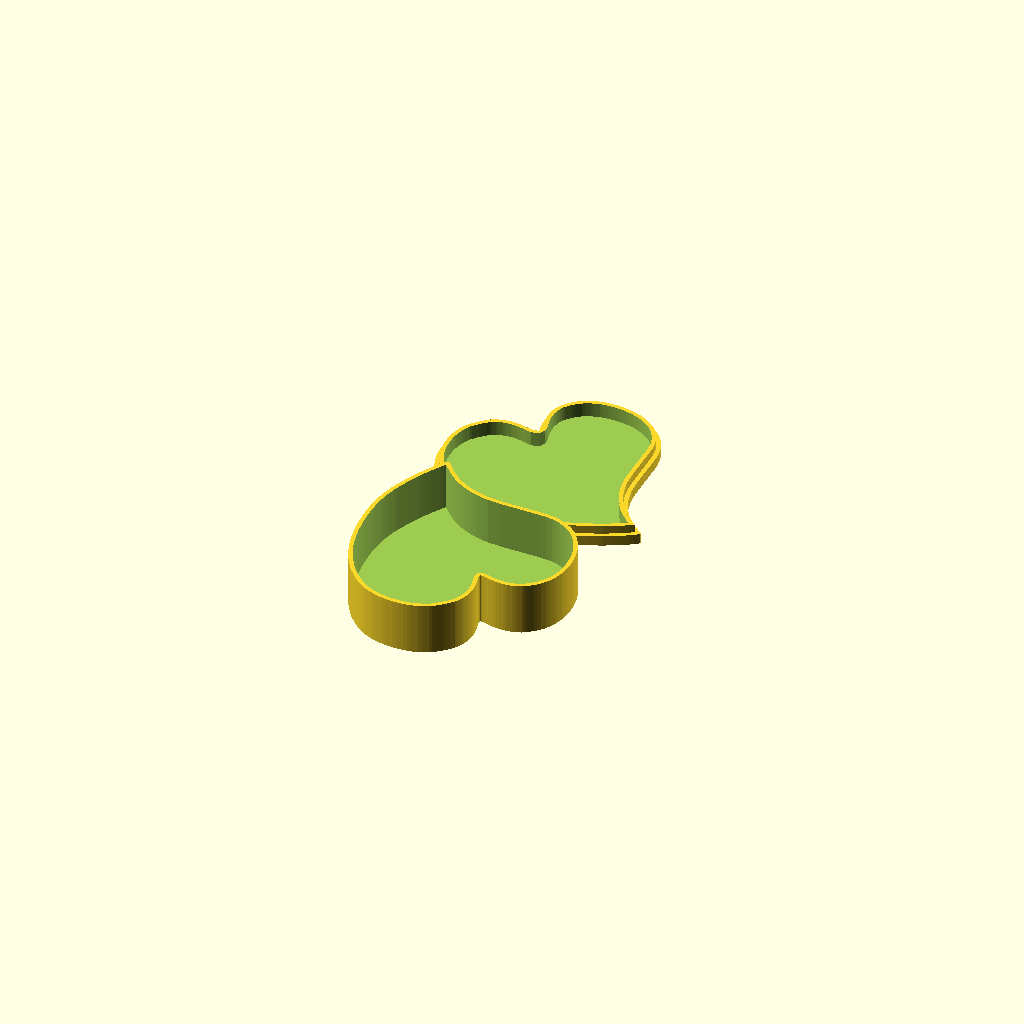
Cell 1: rendered with the file's own defaults.
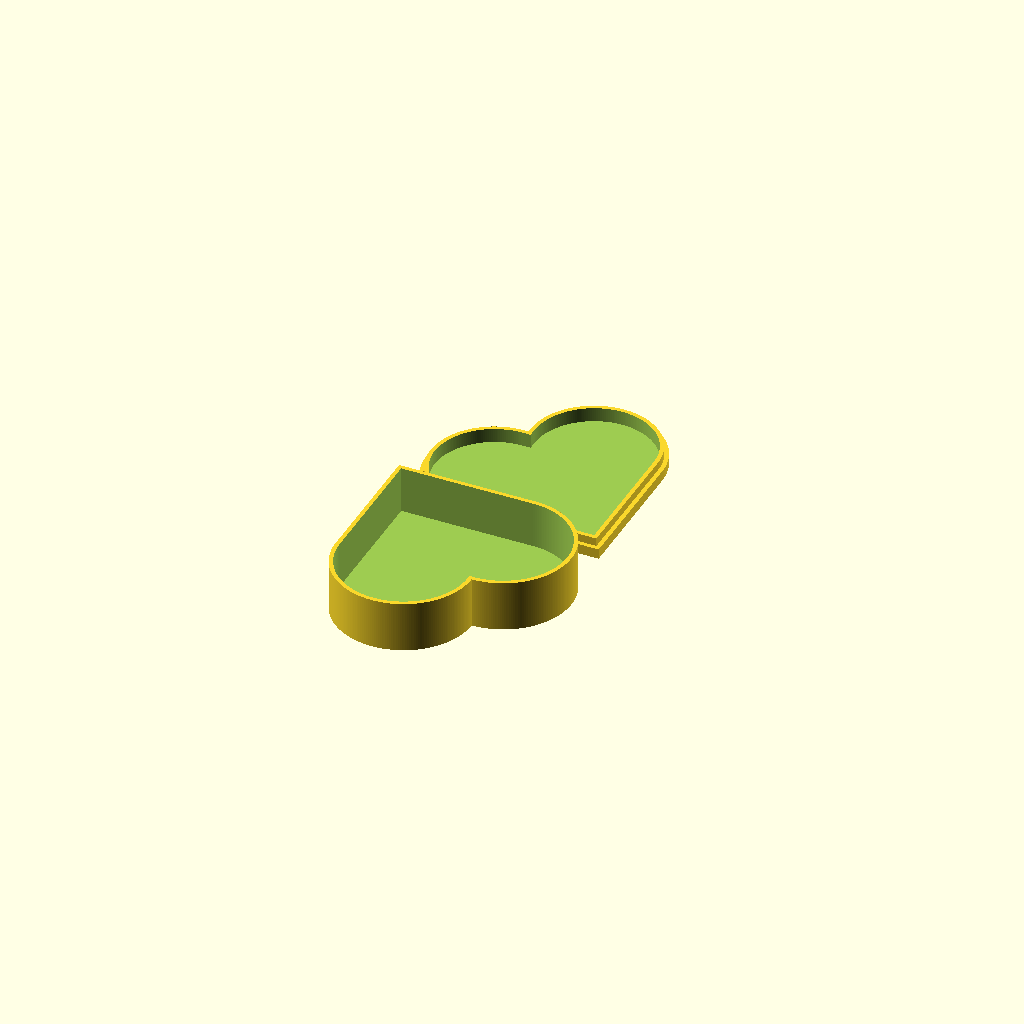
Cell 2: box_shape = 1 (everything else at default).
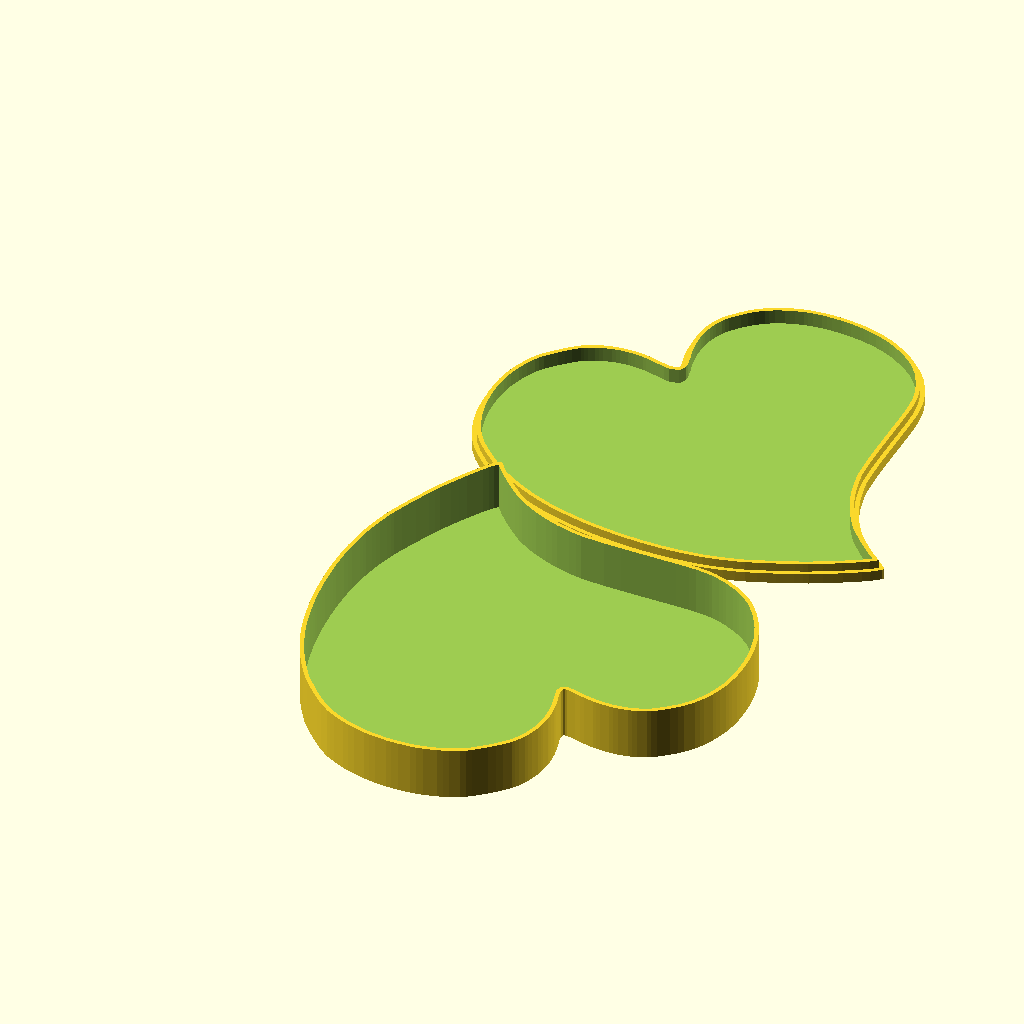
Cell 3: box_size = 200 (everything else at default).
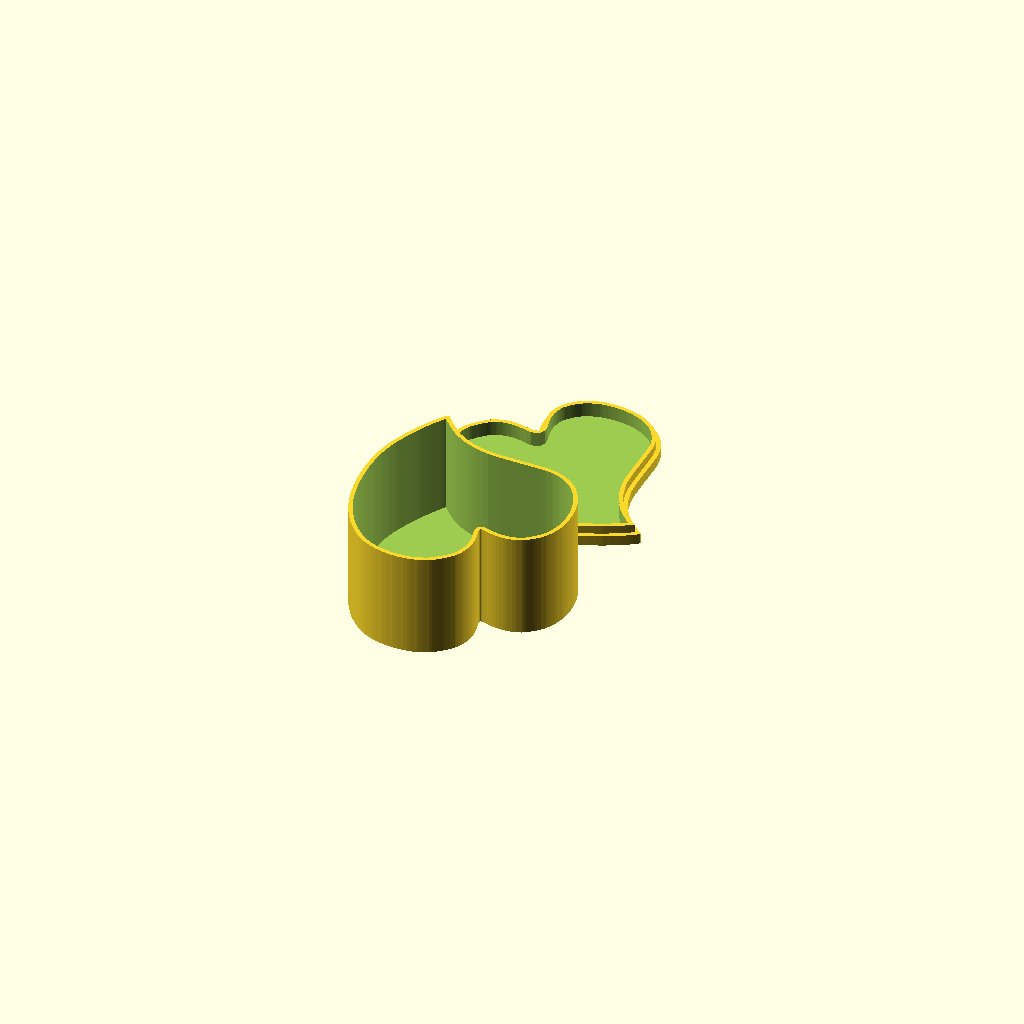
Cell 4 — base_height set to 50, the other parameters unchanged.
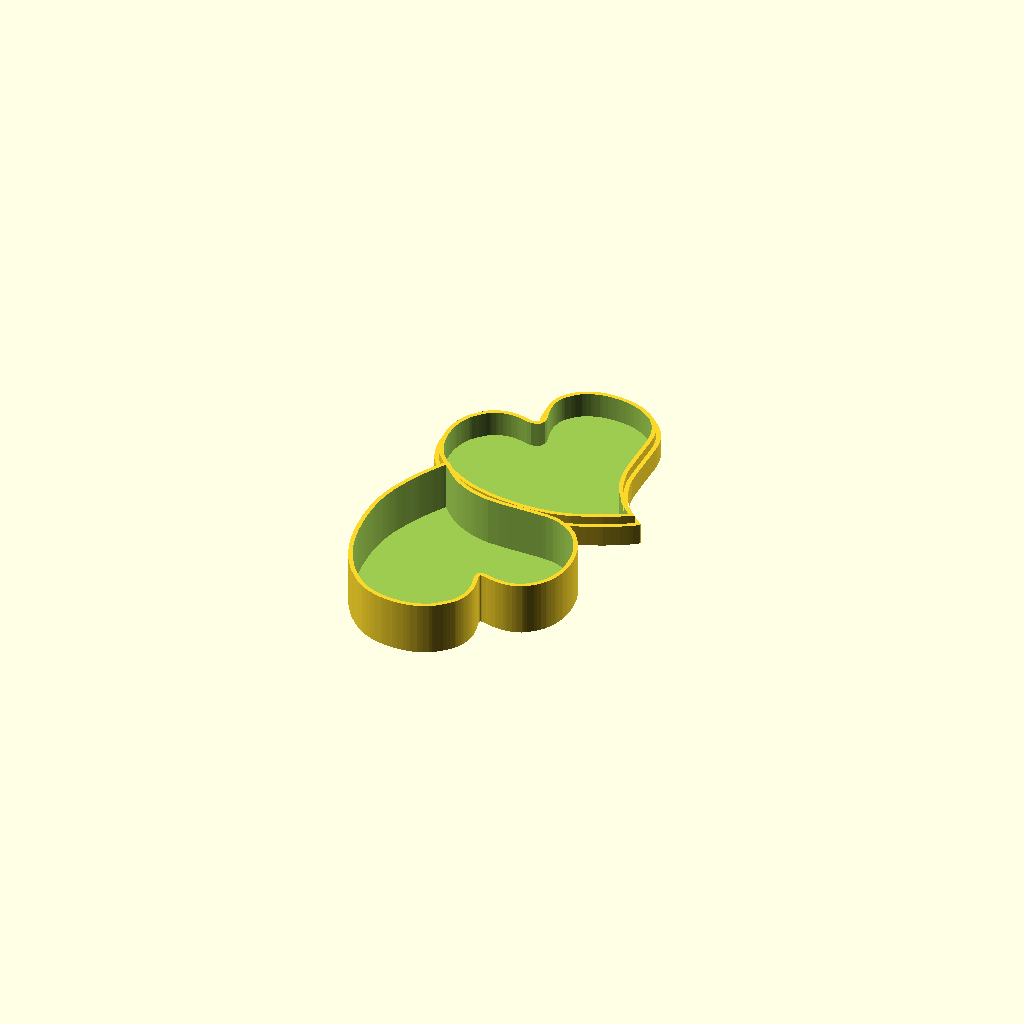
Cell 5: the same model with cap_height = 10.
One fixed orthographic camera (rotation 55°, 0°, 25°; colour scheme Cornfield) for every cell.
The OpenSCAD source (inputs/thingiverse/files/thing-3103647/files/heart-shaped-box.scad):


/* [Size and Shape] */

box_size = 100;
base_height = 25;
cap_height = 5;

box_shape = 4; // [1:Classic heart,2:Heavy hart,3:Thin heart,4:Curved heart]

/* [Width] */

bottom_wall = 2;
top_wall = 2;
side_wall = 2;

/* [Fine tuning] */
cap_to_body_inserting = 4;
cap_to_body_gap = 0.1;

/* [Hidden] */

$fa = 1;
$fs = 1;

size = box_size;
base = base_height;
cap = cap_height;

bottom = bottom_wall;
top = top_wall;

wall = side_wall;

cap_to_body = cap_to_body_inserting;
//cap_to_body_gap = cap_to_body_gap;

shape = box_shape;

heart_size = size / 1.5;


base_and_cap();


module base_and_cap() {
    rotate([0, 0, -90]) {
        base3d();
        translate([0, size, 0])
            rotate([0, 0, 90])
                cap3d();
    }
}

module cap3d() {
    difference() {
        union() {
            linear_extrude(cap)
                mirror([1, 0, 0])
                    heart_shape(shape);
            linear_extrude(cap + cap_to_body)
                offset(delta = -(wall+cap_to_body_gap))
                    mirror([1, 0, 0])
                        heart_shape(shape);
        }
        translate([0, 0, top])
            linear_extrude(cap + cap_to_body)
                offset(delta = -(wall+cap_to_body_gap+wall))
                    mirror([1, 0, 0])
                        heart_shape(shape);
    }
}

module base3d() {
    difference() {
        linear_extrude(base)
            heart_shape(shape);
        translate([0, 0, bottom])
            linear_extrude(base)
                offset(delta = -wall)
                    heart_shape(shape);
    }
}

module heart_shape(n) {
    if (n == 1) {
        heart_shape_1(heart_size);
    } else if (n == 2) {
        heart_shape_2(size);
    } else if (n == 3) {
        heart_shape_3(size);
    } else if (n == 4) {
        heart_shape_4(size);
    }
}


module heart_shape_1(size) {
    translate([2, 2, 0])
        union() {
            square(size);
            translate([size/2, size, 0])
                circle(size/2);
            translate([size, size/2, 0])
                circle(size/2);
        }
}

module heart_shape_2(size) {
    image = [[115.5,33.26],[115.5,33.26],[111.992,33.015],[107.618,32.912],[98.5,33.15],[98.5,33.15],[94.262,33.496],[90.117,33.955],[84,34.97],[84,34.97],[81.86,35.565],[79.355,36.325],[74.5,37.95],[74.5,37.95],[72.164,38.847],[69.5,39.946],[64.5,42.19],[64.5,42.19],[62.242,43.334],[59.793,44.651],[55.5,47.15],[55.5,47.15],[53.443,48.598],[50.801,50.672],[45.12,55.59],[45.12,55.59],[42.262,58.477],[39.185,61.968],[33.85,69],[33.85,69],[31.707,72.506],[29.487,76.503],[25.86,84],[25.86,84],[24.51,87.683],[23.122,92.163],[20.88,101.25],[20.88,101.25],[20.033,106.481],[19.448,112.137],[19,125.5],[19,125.5],[19.117,132.607],[19.476,139.203],[20.95,151.25],[20.95,151.25],[21.912,156.329],[23.096,161.84],[25.52,171.5],[25.52,171.5],[26.939,175.981],[28.856,181.529],[33.19,193],[33.19,193],[35.728,198.921],[38.916,205.797],[45.61,219],[45.61,219],[49.128,225.111],[53.241,231.767],[61.21,243.5],[61.21,243.5],[65.344,248.745],[70.54,254.897],[81.46,266.85],[81.46,266.85],[86.884,272.301],[92.755,278.02],[103,287.54],[103,287.54],[107.637,291.541],[113.236,296.253],[124.5,305.47],[124.5,305.47],[130.579,310.163],[138.262,315.86],[154.5,327.39],[154.5,327.39],[162.258,332.66],[170.077,337.9],[182.25,345.86],[192,352],[202.75,345.27],[202.75,345.27],[208.067,341.871],[214.602,337.603],[228,328.64],[228,328.64],[234.657,323.996],[242.061,318.677],[255.5,308.64],[255.5,308.64],[261.455,303.913],[268.061,298.516],[280,288.37],[280,288.37],[285.303,283.566],[291.236,278.002],[302.09,267.35],[302.09,267.35],[306.696,262.504],[311.416,257.336],[318.98,248.5],[318.98,248.5],[321.718,244.96],[324.523,241.236],[329.01,235],[329.01,235],[330.894,232.077],[333.271,228.18],[338.29,219.5],[338.29,219.5],[340.833,214.71],[343.658,209.061],[348.78,198],[348.78,198],[350.986,192.649],[353.34,186.576],[357.36,175.25],[357.36,175.25],[358.89,170.19],[360.367,164.732],[362.49,155.25],[362.49,155.25],[363.142,150.985],[363.815,145.84],[364.9,135.5],[364.9,135.5],[365.207,130.371],[365.318,124.923],[364.95,115],[364.95,115],[364.533,110.88],[364.031,106.678],[363.03,100],[363.03,100],[362.491,97.472],[361.806,94.648],[360.35,89.5],[360.35,89.5],[359.478,87.085],[358.316,84.206],[355.72,78.5],[355.72,78.5],[354.266,75.737],[352.513,72.648],[349,67],[349,67],[347.054,64.4],[344.499,61.382],[338.89,55.6],[338.89,55.6],[335.977,53.031],[332.765,50.407],[327,46.22],[327,46.22],[324.235,44.612],[320.767,42.813],[313.5,39.52],[313.5,39.52],[309.999,38.181],[306.381,36.902],[300.5,35.11],[300.5,35.11],[297.769,34.58],[294.031,34.037],[285.5,33.16],[285.5,33.16],[281.105,32.932],[276.53,32.863],[269,33.19],[269,33.19],[265.847,33.652],[262.061,34.336],[254.5,36],[254.5,36],[250.802,37.071],[246.648,38.483],[239,41.59],[239,41.59],[235.577,43.315],[231.797,45.377],[225,49.48],[225,49.48],[221.845,51.814],[218.053,54.982],[210.47,62.15],[210.47,62.15],[206.963,66.001],[203.343,70.317],[197.47,78.23],[197.47,78.23],[195.502,81.235],[193.816,83.692],[192,85.96],[192,85.96],[191.453,85.389],[190.328,83.85],[187,78.8],[187,78.8],[184.584,75.32],[181.328,71.127],[174,62.72],[174,62.72],[170.188,58.91],[166.087,55.151],[159,49.51],[159,49.51],[155.985,47.604],[152.576,45.575],[146.25,42.12],[146.25,42.12],[143.131,40.71],[139.263,39.183],[131.25,36.51],[131.25,36.51],[127.301,35.487],[123.014,34.532],[115.5,33.26]];
    resize([0, size, 0], auto=true)
        translate([140, 410, 0])
            rotate([0, 0, 135])
                mirror([1, 0, 0])
                    polygon(image);
}

module heart_shape_3(size) {
    image = [[112.5,9.16],[112.5,9.16],[111.092,9.269],[108.737,9.485],[102.5,10.11],[102.5,10.11],[98.702,10.635],[94.278,11.446],[85.75,13.48],[85.75,13.48],[81.82,14.697],[77.587,16.157],[70.25,19.06],[70.25,19.06],[66.998,20.671],[63.133,22.788],[55.5,27.44],[55.5,27.44],[51.647,30.268],[47.213,33.947],[38.5,42.21],[38.5,42.21],[34.504,46.635],[30.622,51.358],[24.5,60.05],[24.5,60.05],[22.309,63.979],[20.04,68.48],[16.329,76.97],[16.329,76.97],[14.967,80.912],[13.594,85.343],[11.46,93.5],[11.46,93.5],[10.709,97.889],[10.18,102.981],[9.77,115.5],[9.77,115.5],[9.896,121.995],[10.243,128.415],[11.49,139.5],[11.49,139.5],[12.414,144.212],[13.68,149.648],[16.56,160],[16.56,160],[18.235,164.789],[20.298,170.061],[24.54,179.5],[24.54,179.5],[26.742,183.625],[29.352,188.206],[34.48,196.5],[34.48,196.5],[37.183,200.356],[40.593,204.942],[47.78,214],[47.78,214],[51.888,218.677],[57.187,224.385],[68.62,236],[68.62,236],[74.926,241.997],[82.567,249.078],[98,262.96],[98,262.96],[105.592,269.655],[114.061,277.188],[129.5,291.08],[129.5,291.08],[136.232,297.32],[143.473,304.217],[156,316.62],[156,316.62],[161.061,321.946],[166.347,327.659],[175.09,337.5],[175.09,337.5],[178.642,341.823],[182.708,346.942],[190.38,357],[190.38,357],[193.56,361.315],[196.533,365.298],[200.52,370.5],[200.52,370.5],[201.789,371.96],[202.67,372.652],[203.89,372],[203.89,372],[204.858,370.551],[206.811,367.711],[212.53,359.5],[212.53,359.5],[216.198,354.401],[220.487,348.648],[228.79,338],[228.79,338],[233.738,332.302],[240.881,324.546],[257.93,306.93],[257.93,306.93],[267.691,297.373],[279.067,286.553],[301,266.44],[301,266.44],[310.794,257.676],[320.822,248.545],[336.88,233.5],[336.88,233.5],[342.697,227.703],[348.658,221.529],[358.21,211],[358.21,211],[361.778,206.603],[365.607,201.648],[372.21,192.5],[372.21,192.5],[374.925,188.216],[377.871,183.206],[383.03,173.5],[383.03,173.5],[385.095,168.947],[387.17,163.942],[390.38,155],[390.38,155],[391.504,150.948],[392.67,146.206],[394.57,137],[394.57,137],[395.32,131.695],[395.747,126.083],[395.74,111.5],[395.74,111.5],[395.398,102.955],[394.868,96.78],[392.61,86.5],[392.61,86.5],[391.232,82.295],[389.457,77.5],[385.63,68.5],[385.63,68.5],[383.475,64.374],[380.807,59.793],[375.28,51.5],[375.28,51.5],[372.439,47.927],[369.155,44.115],[362.88,37.6],[362.88,37.6],[359.928,34.987],[356.611,32.242],[350.5,27.65],[350.5,27.65],[347.46,25.745],[343.618,23.543],[335.5,19.34],[335.5,19.34],[331.374,17.522],[326.793,15.72],[318.5,13],[318.5,13],[314.644,12.123],[310.061,11.268],[301,10.01],[301,10.01],[296.371,9.7],[291.366,9.6],[281.5,10.03],[281.5,10.03],[276.947,10.583],[271.942,11.405],[263,13.41],[263,13.41],[259.149,14.607],[254.942,16.065],[247.5,19.02],[247.5,19.02],[244.249,20.595],[240.572,22.546],[233.75,26.59],[233.75,26.59],[230.49,28.916],[226.601,31.983],[218.89,38.75],[218.89,38.75],[215.474,42.133],[212.168,45.618],[207.39,51.25],[207.39,51.25],[205.977,53.096],[204.631,54.617],[202.75,56.05],[202.75,56.05],[201.91,55.607],[200.552,54.375],[197.02,50.3],[197.02,50.3],[194.768,47.546],[191.943,44.337],[186.02,38.15],[186.02,38.15],[182.978,35.343],[179.51,32.393],[173,27.47],[173,27.47],[169.808,25.473],[165.916,23.237],[158,19.14],[158,19.14],[154.066,17.426],[149.645,15.703],[141.5,13.04],[141.5,13.04],[137.644,12.147],[133.061,11.275],[124,9.99],[124,9.99],[120.155,9.636],[116.705,9.361],[112.5,9.16]];
    resize([0, size, 0], auto=true)
        translate([130, 410, 0])
            rotate([0, 0, 135])
                mirror([1, 0, 0])
                    polygon(image);
}

module heart_shape_4(size) {
    image = [[250.5,22.46],[250.5,22.46],[245.038,22.394],[239.777,22.485],[232.25,23.05],[232.25,23.05],[229.756,23.6],[226.851,24.398],[221.25,26.31],[221.25,26.31],[218.55,27.517],[215.446,29.097],[209.56,32.56],[209.56,32.56],[206.898,34.446],[204.046,36.667],[199.14,41],[199.14,41],[197.113,43.143],[194.89,45.648],[190.94,50.5],[190.94,50.5],[189.141,53.072],[187.011,56.381],[182.82,63.5],[182.82,63.5],[180.701,67.167],[179,69.648],[176.5,71.5],[176.5,71.5],[175.371,71.055],[174,69.648],[170.18,63.5],[170.18,63.5],[168.184,59.999],[165.988,56.381],[162.06,50.5],[162.06,50.5],[160.223,48.169],[157.978,45.52],[153.41,40.57],[153.41,40.57],[151.03,38.353],[148.18,35.96],[142.5,31.8],[142.5,31.8],[139.696,30.139],[136.5,28.467],[130.5,25.87],[130.5,25.87],[127.182,24.916],[123.267,24.166],[113.5,23.25],[113.5,23.25],[107.872,23.09],[103.148,23.218],[94.5,24.47],[94.5,24.47],[90.841,25.4],[86.793,26.645],[79.5,29.42],[79.5,29.42],[76.327,30.959],[72.866,32.771],[66.75,36.31],[66.75,36.31],[64.064,38.151],[61,40.436],[55.25,45.17],[55.25,45.17],[52.595,47.66],[49.617,50.611],[44.15,56.42],[44.15,56.42],[41.692,59.331],[38.966,62.768],[34.03,69.5],[34.03,69.5],[31.948,72.691],[29.788,76.206],[26.26,82.5],[26.26,82.5],[24.893,85.382],[23.392,88.793],[20.72,95.5],[20.72,95.5],[19.612,98.928],[18.465,103.087],[16.6,111.5],[16.6,111.5],[15.978,115.487],[15.47,119.691],[15,126.75],[15,126.75],[15.108,129.749],[15.406,133.293],[16.39,140.25],[16.39,140.25],[17.177,143.697],[18.298,147.721],[20.95,155.5],[20.95,155.5],[22.435,159],[24.13,162.617],[27.31,168.49],[27.31,168.49],[28.94,170.899],[31.013,173.776],[35.43,179.49],[35.43,179.49],[39.361,183.877],[46.423,191.373],[65.93,211.5],[65.93,211.5],[76.33,222.249],[85.75,232.297],[97.5,245.79],[97.5,245.79],[100.24,249.775],[103.265,254.497],[108.7,263.79],[108.7,263.79],[110.96,268.308],[113.272,273.436],[116.96,283],[116.96,283],[118.262,287.302],[119.553,291.988],[121.51,300.25],[121.51,300.25],[122.131,304.549],[122.591,309.98],[122.96,323.25],[122.96,323.25],[122.872,329.528],[122.675,335.345],[122.06,343],[122.06,343],[121.784,344.859],[121.652,346.591],[121.86,348.9],[121.86,348.9],[122.472,349.548],[123.712,349.873],[129,349.64],[129,349.64],[132.784,349.022],[138.288,347.823],[151.5,344.38],[151.5,344.38],[158.264,342.395],[164.856,340.393],[174.5,337.27],[174.5,337.27],[178.362,335.804],[183.704,333.667],[196,328.52],[196,328.52],[202.066,325.872],[207.859,323.288],[216,319.49],[216,319.49],[218.768,318.02],[222.236,316.076],[229.5,311.77],[229.5,311.77],[233.04,309.522],[236.767,307.061],[243,302.69],[243,302.69],[245.887,300.448],[249.678,297.396],[258,290.46],[258,290.46],[262.413,286.527],[267.401,281.815],[276.66,272.42],[276.66,272.42],[280.719,267.939],[284.998,263.066],[292.19,254.5],[292.19,254.5],[295.061,250.841],[298.177,246.793],[303.64,239.5],[303.64,239.5],[306.089,235.992],[308.997,231.618],[314.73,222.5],[314.73,222.5],[317.298,218.143],[319.856,213.675],[323.76,206.5],[323.76,206.5],[325.216,203.5],[326.938,199.767],[330.32,192],[330.32,192],[331.896,187.991],[333.581,183.355],[336.46,174.5],[336.46,174.5],[337.639,170.177],[338.928,165.061],[341.21,155],[341.21,155],[342.24,149.161],[342.911,143.232],[343.42,128],[343.42,128],[343.371,119.689],[343.101,113.393],[341.68,104],[341.68,104],[340.659,100.341],[339.226,95.916],[335.88,87],[335.88,87],[333.9,82.682],[331.467,77.942],[326.47,69.5],[326.47,69.5],[323.904,65.885],[320.937,61.957],[315.27,55.06],[315.27,55.06],[312.439,52.058],[308.995,48.644],[302,42.26],[302,42.26],[298.42,39.446],[294.21,36.488],[286,31.55],[286,31.55],[282.149,29.688],[277.942,27.833],[270.5,25.01],[270.5,25.01],[266.524,23.949],[262.198,23.213],[250.5,22.46]];
    resize([0, size, 0], auto=true)
        translate([130, 400, 0])
            rotate([0, 0, 135])
                mirror([1, 0, 0])
                    polygon(image);
}
Parameter table extracted from the source (name, type, default, range or options):
box_size: number, default 100
base_height: number, default 25
cap_height: number, default 5
box_shape: number, default 4, options 1, 2, 3, 4
bottom_wall: number, default 2
top_wall: number, default 2
side_wall: number, default 2
cap_to_body_inserting: number, default 4
cap_to_body_gap: number, default 0.1
